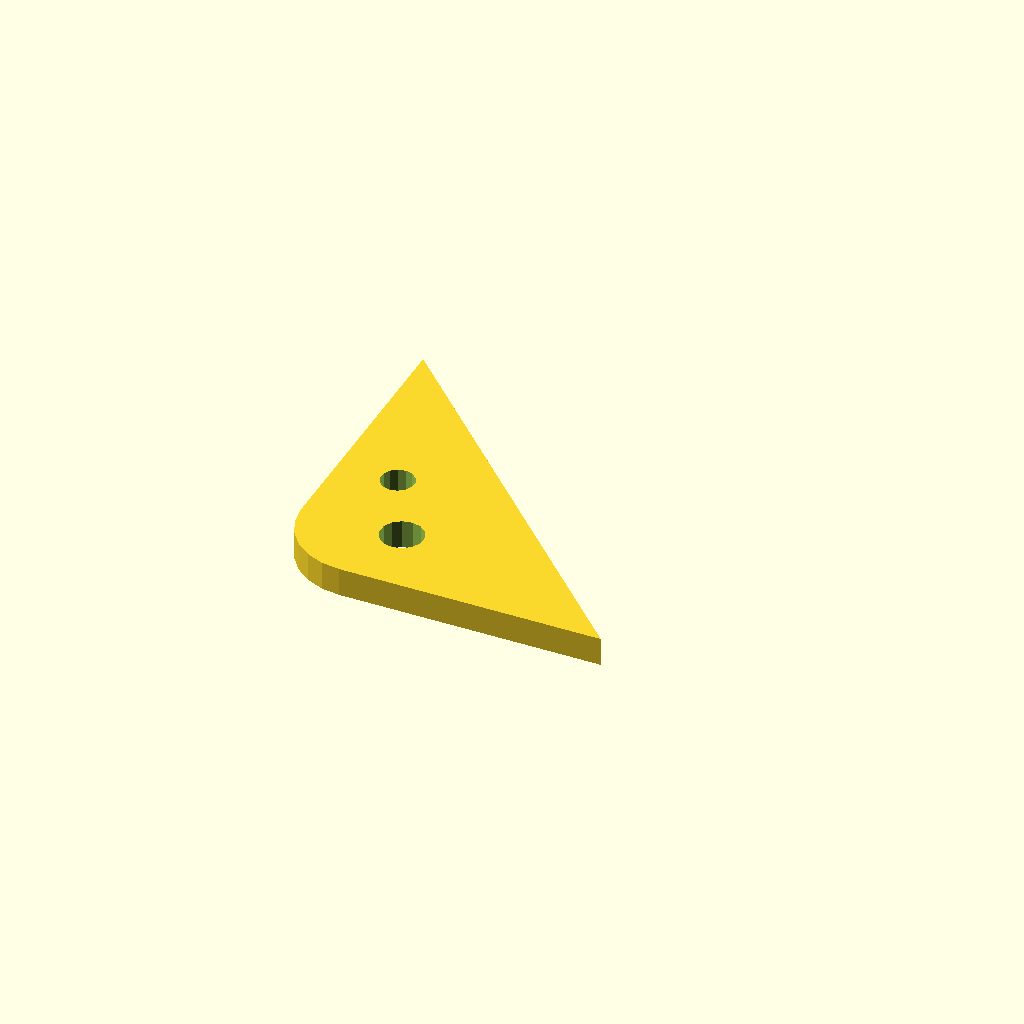
Cell 1: rendered with the file's own defaults.
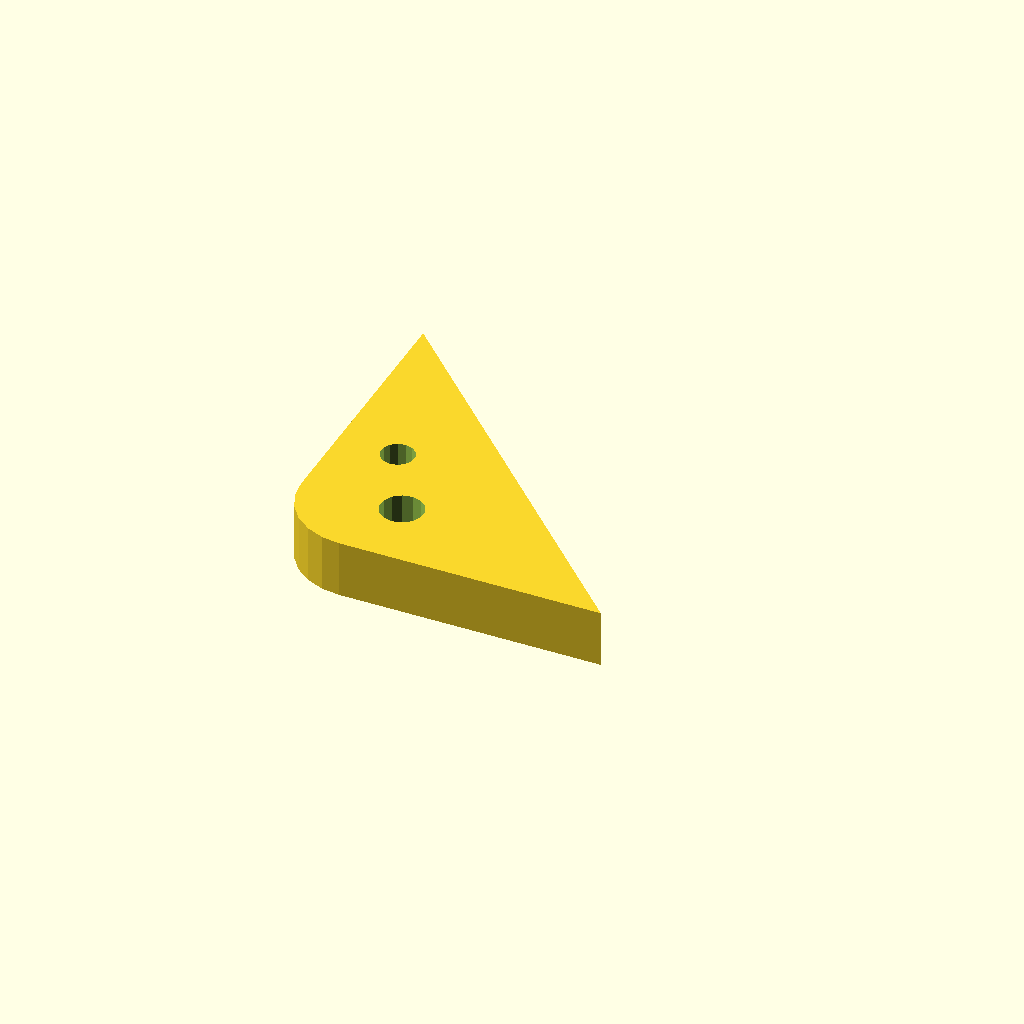
Cell 2: the same model with plate_t = 12.
All cells are drawn from one camera (rotation 55°, 0°, 25°, orthographic, colour scheme Cornfield), so only the parameter changes between them.
OpenSCAD source file optional_data/data/sketch4/bracketplates/part_0093.scad:
$fn = 32;

// ----------------------------------------------------------------------
// Bracket plate: corner pad 70 x 70, fillet R15
// ----------------------------------------------------------------------

// --- parameters (mm) ---
hole_r = 3.5;             // bolt hole radius
plate_t = 6;              // plate thickness, Z (extrusion height)
leg_a = 70;               // base leg
leg_b = 70;               // height leg
fillet_r = 15;            // right-angle fillet radius

hole_d1 = 2 * hole_r + 2;
hole_d2 = 2 * hole_r;

profile = [[15, 0], [70, 0], [0, 70], [0, 15], [0.511, 11.118], [2.01, 7.5], [4.393, 4.393], [7.5, 2.01], [11.118, 0.511]];  // primary outline, 9 points, counter clockwise
void_1 = [[25.417, 16.259], [24.607, 18.09], [23.083, 19.389], [21.146, 19.898], [19.18, 19.516], [17.575, 18.318], [16.648, 16.543], [16.583, 14.541], [17.393, 12.71], [18.917, 11.411], [20.854, 10.902], [22.82, 11.284], [24.425, 12.482], [25.352, 14.257]];  // mount hole 1, 14 points
void_2 = [[16.036, 32.168], [15.406, 33.592], [14.22, 34.603], [12.713, 34.998], [11.184, 34.701], [9.936, 33.77], [9.215, 32.389], [9.164, 30.832], [9.794, 29.408], [10.98, 28.397], [12.487, 28.002], [14.016, 28.299], [15.264, 29.23], [15.985, 30.611]];  // mount hole 2, 14 points

// --- the one profile operation ---
difference() {
  linear_extrude(height = plate_t) polygon(points = profile);
  translate([0, 0, -1])
    linear_extrude(height = plate_t + 2) polygon(points = void_1);
  translate([0, 0, -1])
    linear_extrude(height = plate_t + 2) polygon(points = void_2);
}
Customizer parameters (derived from the source; name, type, default, range or options):
hole_r: number, default 3.5
plate_t: number, default 6
leg_a: number, default 70
leg_b: number, default 70
fillet_r: number, default 15
